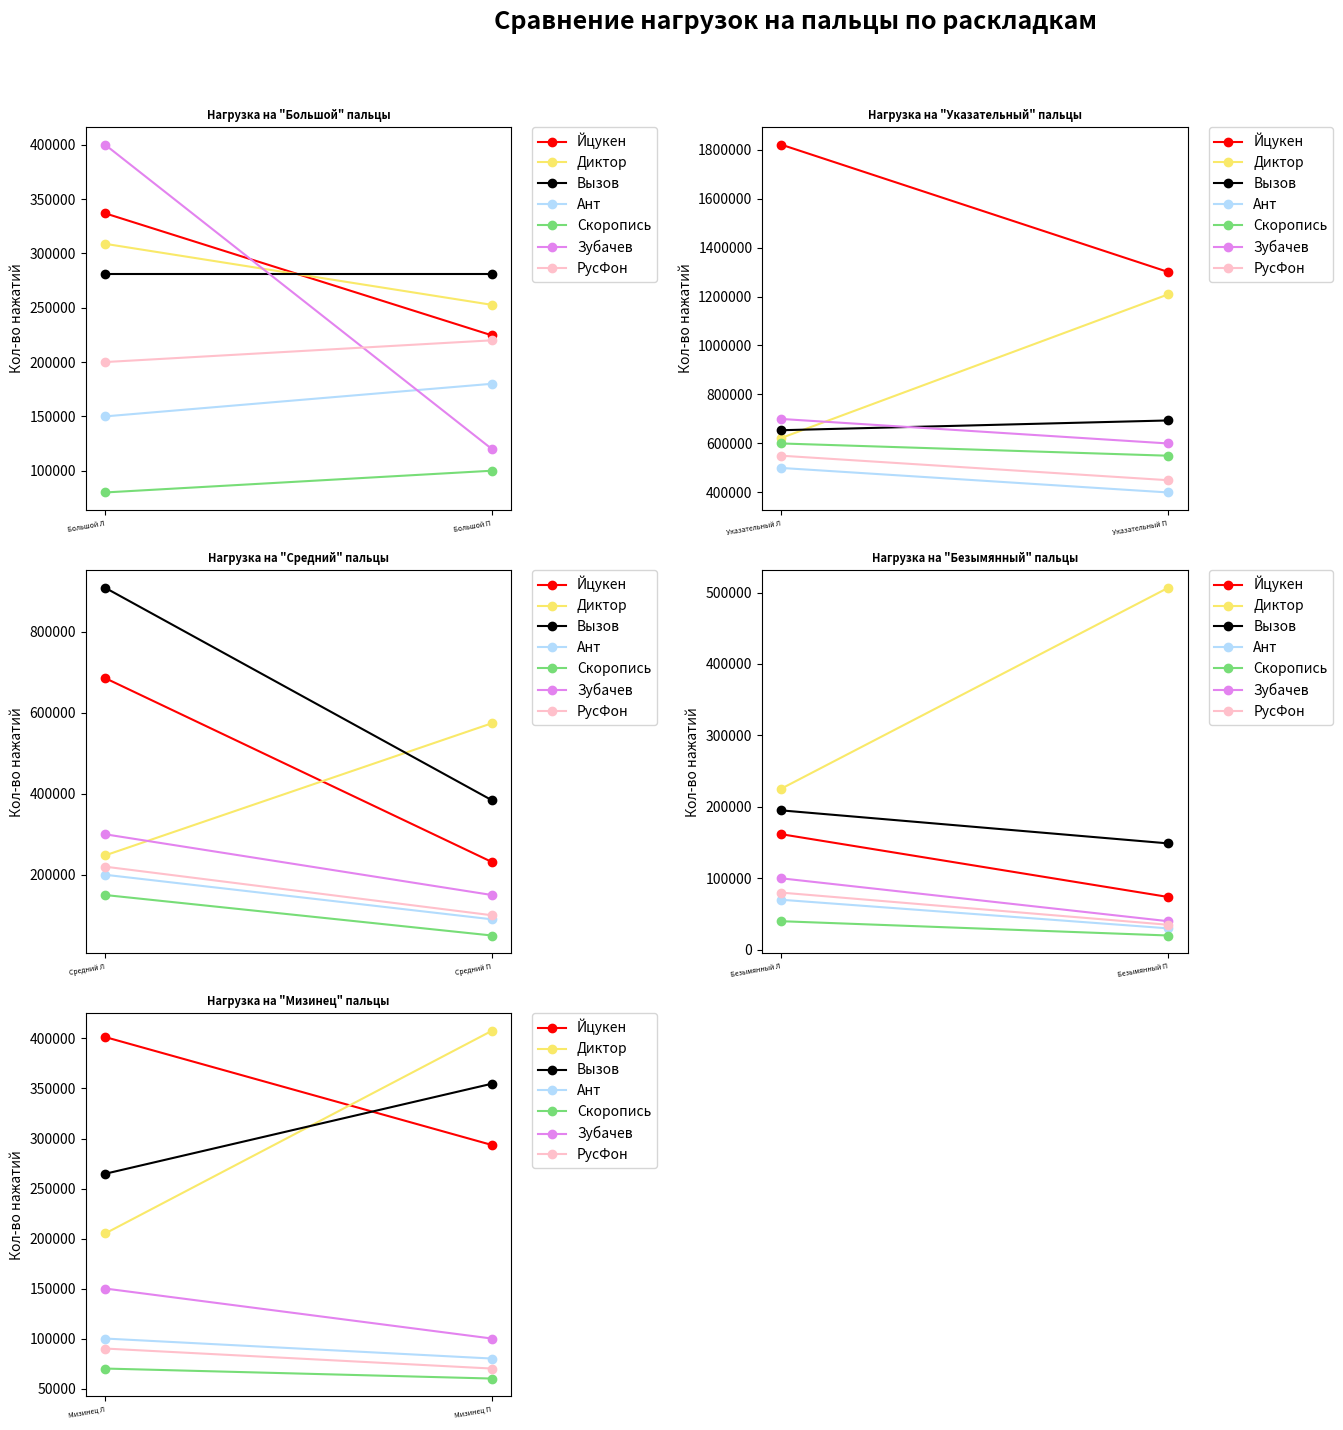

Reproduce this figure in Python.
import matplotlib.pyplot as plt
import numpy as np
import pandas as pd

# --- КОНСТАНТЫ ЦВЕТОВ ДЛЯ ЛИНИЙ ---
# Цвета для 7 раскладок
COLORS_LINES = [
    '#FF0000',  # Йцукен (Красный)
    '#F9E969',  # Диктор (Жёлтый)
    '#000000',  # Вызов (Чёрный)
    '#B3DCFD',  # Ант (Голубой)
    '#77DD77',  # Скоропись (Зеленый)
    '#E383EF',  # Зубачев (Фиолетовый)
    '#FFC0CB'  # РусФон (Розовый)
]

# Названия раскладок для легенды
LAYOUT_NAMES_LINES = ['Йцукен', 'Диктор', 'Вызов', 'Ант', 'Скоропись', 'Зубачев', 'РусФон']


# --- Вспомогательная функция для подготовки данных ---
def prepare_data(data, layout_name, finger_types):
    """
    Преобразует сырые данные {'left': [...], 'right': [...]}
    в DataFrame для конкретной раскладки.
    """
    all_finger_names = []
    loads = []
    layout_names_series = []  # Серия для имени раскладки

    # Проверяем, что данные 'left' и 'right' имеют одинаковую длину
    if len(data.get('left', [])) != len(finger_types) or len(data.get('right', [])) != len(finger_types):
        print(
            f"Внимание: Количество элементов в 'left' или 'right' для раскладки '{layout_name}' не совпадает с количеством типов пальцев ({len(finger_types)}).")

        # Если данных не хватает, дополним нулями до нужной длины finger_types
        left_loads = data.get('left', []) + [0] * (len(finger_types) - len(data.get('left', [])))
        right_loads = data.get('right', []) + [0] * (len(finger_types) - len(data.get('right', [])))
    else:
        left_loads = data.get('left', [])
        right_loads = data.get('right', [])

    for i in range(len(finger_types)):  # Итерируемся по типам пальцев
        # Проверяем, что индексы существуют
        if i < len(left_loads):
            left_load = left_loads[i]
        else:
            left_load = 0
        if i < len(right_loads):
            right_load = right_loads[i]
        else:
            right_load = 0

        all_finger_names.append(f"{finger_types[i]} Л")
        loads.append(left_load)
        layout_names_series.append(layout_name)

        all_finger_names.append(f"{finger_types[i]} П")
        loads.append(right_load)
        layout_names_series.append(layout_name)

    return pd.DataFrame({
        'Палец': all_finger_names,
        'Нагрузка': loads,
        'Раскладка': layout_names_series
    })


# --- Основная функция для построения 5 линейных графиков ---
def plot_finger_loads_by_layout_7_layouts(data_dictor, data_ytsuken, data_visov,
                                          data_ant, data_scoropis, data_zubachev, data_rusfon):
    """
    Рисует 5 линейных графиков (по одному на тип пальца),
    сравнивая нагрузки для 7 раскладок. Легенда вынесена за пределы графика.
    """
    finger_types = ['Большой', 'Указательный', 'Средний', 'Безымянный', 'Мизинец']

    all_data_frames = []

    all_data_frames.append(prepare_data(data_ytsuken, 'Йцукен', finger_types))
    all_data_frames.append(prepare_data(data_dictor, 'Диктор', finger_types))
    all_data_frames.append(prepare_data(data_visov, 'Вызов', finger_types))
    all_data_frames.append(prepare_data(data_ant, 'Ант', finger_types))
    all_data_frames.append(prepare_data(data_scoropis, 'Скоропись', finger_types))
    all_data_frames.append(prepare_data(data_zubachev, 'Зубачев', finger_types))
    all_data_frames.append(prepare_data(data_rusfon, 'РусФон', finger_types))

    df_all = pd.concat(all_data_frames, ignore_index=True)

    n_rows = 3
    n_cols = 2
    fig, axes = plt.subplots(n_rows, n_cols, figsize=(16, 15))
    axes = axes.flatten()

    # --- Рисуем графики для каждого типа пальца ---
    for i, finger_type in enumerate(finger_types):
        ax = axes[i]

        df_current_finger_type = df_all[df_all['Палец'].str.startswith(finger_type)]

        # Рисуем линии для каждой раскладки
        for j, layout_name in enumerate(LAYOUT_NAMES_LINES):
            df_layout_finger = df_current_finger_type[df_current_finger_type['Раскладка'] == layout_name].sort_values(
                by='Палец')
            df_layout_finger = df_layout_finger.sort_values(by='Палец', key=lambda x: x.str.split('_').str[-1].map(
                {'Л': 0, 'П': 1}))

            ax.plot(df_layout_finger['Палец'], df_layout_finger['Нагрузка'], marker='o', linestyle='-',
                    label=layout_name, color=COLORS_LINES[j])

        ax.set_title(f'Нагрузка на "{finger_type}" пальцы', fontsize=8, fontweight='bold')
        ax.set_ylabel('Кол-во нажатий')
        ax.ticklabel_format(style='plain', axis='y')

        if not df_layout_finger.empty:
            ax.set_xticklabels(df_layout_finger['Палец'], rotation=10, ha='right', fontsize=5)

        # Выносим легенду за пределы графика, справа
        # bbox_to_anchor=(1.05, 1) - означает: 1.05 ширины графика от левого края (т.е. справа от графика), 1 высота графика (верх).
        # loc='upper left' - точка на легенде, которую мы привязываем к bbox_to_anchor.
        # borderaxespad=0. - расстояние между графиком и легендой.
        ax.legend(loc='upper left', bbox_to_anchor=(1.05, 1), borderaxespad=0.)

    # --- Удаляем лишние пустые оси ---
    for j in range(i + 1, len(axes)):
        fig.delaxes(axes[j])

    plt.suptitle("Сравнение нагрузок на пальцы по раскладкам", fontsize=18, fontweight='bold')

    # rect=[left, bottom, right, top] - это коррекция для suptitle и вынесенных легенд
    plt.tight_layout(rect=[0, 0.03, 0.85, 0.95])

    plt.show()


# --- Пример входных данных ---
data_dictor = {
    'left': [308809, 622693, 247804, 225677, 205019],
    'right': [252662, 1208801, 574163, 506704, 407680]
}
data_ytsuken = {
    'left': [336883, 1819640, 685725, 161738, 401456],
    'right': [224588, 1300013, 231567, 73896, 293521]
}
data_visov = {
    'left': [280736, 654094, 908794, 195100, 264718],
    'right': [280736, 693976, 384139, 148917, 354770]
}

data_ant = {
    'left': [150000, 500000, 200000, 70000, 100000],
    'right': [180000, 400000, 90000, 30000, 80000]
}
data_scoropis = {
    'left': [80000, 600000, 150000, 40000, 70000],
    'right': [100000, 550000, 50000, 20000, 60000]
}
data_zubachev = {
    'left': [400000, 700000, 300000, 100000, 150000],
    'right': [120000, 600000, 150000, 40000, 100000]
}
data_rusfon = {
    'left': [200000, 550000, 220000, 80000, 90000],
    'right': [220000, 450000, 100000, 35000, 70000]
}

# --- Вызов основной функции ---
plot_finger_loads_by_layout_7_layouts(
    data_dictor, data_ytsuken, data_visov,
    data_ant, data_scoropis, data_zubachev, data_rusfon
)